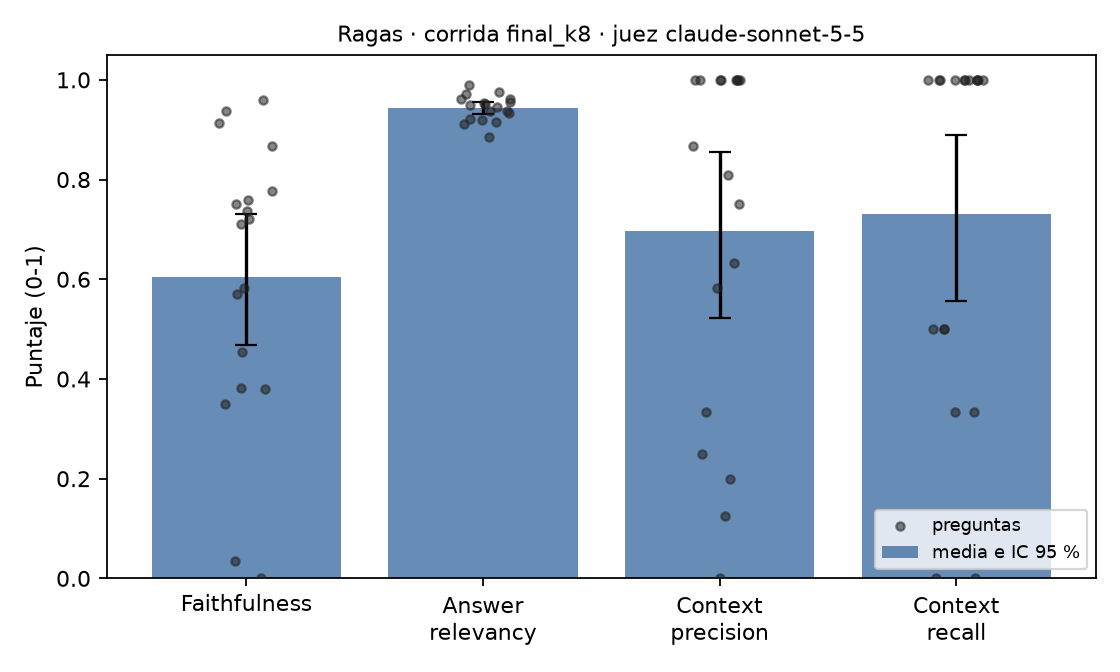

The table this chart was drawn from, first rows:
tipo, pregunta, se_abstuvo, citas_invalidas, tokens_entrada, tokens_salida, faithfulness, answer_relevancy, context_precision, context_recall
definicion, ¿Qué es una antiderivada (o primitiva) d…, False, 0, 13011, 1255, 0.7368, 0.9725, 0.8667, 1.0
definicion, ¿Cuál es la regla de la potencia para in…, False, 0, 13300, 786, 0.8667, 0.9897, 1, 0.5
definicion, ¿En qué consiste el método de sustitució…, False, 0, 12181, 835, 0.9375, 0.9463, 0.5833, 1.0
definicion, ¿De dónde sale la fórmula de integración…, False, 0, 12164, 908, 0.7778, 0.9205, 1, 1.0
definicion, ¿Qué sustitución trigonométrica correspo…, False, 0, 12366, 1247, 0.75, 0.9187, 0.8095, 1.0
definicion, ¿Cuáles son las identidades de reducción…, False, 0, 12953, 288, 0.4545, 0.9609, 1, 1.0
procedimiento, Intenté resolver la integral de 1/(x² · …, False, 0, 13896, 2331, 0.3793, 0.934, 0.125, 0.5
procedimiento, Escribí la integral de cos⁴(x) como (cos…, False, 0, 14171, 2289, 0.7105, 0.9159, 0.3333, 1.0
procedimiento, Intenté la integral de e^x · sen(x) por …, False, 0, 13203, 2094, 0.72, 0.9522, 0.75, 1.0
procedimiento, En la integral de arctan(4t) dt tomé u =…, False, 0, 13444, 1826, 0.913, 0.9501, 1, 1.0
procedimiento, Intenté la integral de dx/(1 + sen x) mu…, False, 0, 13459, 1977, 0.0, 0.911, 0.0, 0.0
ejercicio, Intenté hallar la antiderivada general d…, False, 0, 13926, 2082, 0.76, 0.9551, 0.6333, 0.5
ejercicio, Quiero la integral de (x³ + 5)(x³ − 5) d…, False, 0, 13102, 1212, 0.5714, 0.9541, 1, 1.0
ejercicio, Debo hallar f(x) si f''(x) = 12x² + 6x −…, False, 0, 13883, 1609, 0.96, 0.9625, 1, 1.0
ejercicio, Intenté la integral de x² cos(x) por par…, False, 0, 12982, 2044, 0.03448, 0.9366, 0.2, 0.3333
seguimiento, ¿Y qué identidad se usa para simplificar…, False, 0, 12917, 820, 0.5833, 0.9756, 1, 1.0
seguimiento, ¿Y cómo decido cuál de las dos funciones…, False, 0, 12700, 1295, 0.35, 0.8848, 0.25, 0.0
seguimiento, ¿Y si en vez de cos⁴(x) fuera sen⁵(x)·co…, False, 0, 12902, 1142, 0.381, 0.9385, 1, 0.3333
fuera_de_corpus, ¿Cómo calculo el volumen de un sólido de…, True, 0, 13347, 708, , , , 
fuera_de_corpus, ¿Cómo se calcula el área entre dos curva…, True, 0, 13752, 625, , , , 
fuera_de_corpus, ¿Qué son las sumas de Riemann y cómo se …, True, 0, 13194, 657, , , , 
fuera_de_corpus, ¿Cómo resuelvo una ecuación diferencial …, True, 0, 13713, 619, , , , 
fuera_de_corpus, ¿Cuál es el teorema fundamental del cálc…, True, 0, 12910, 548, , , , 
